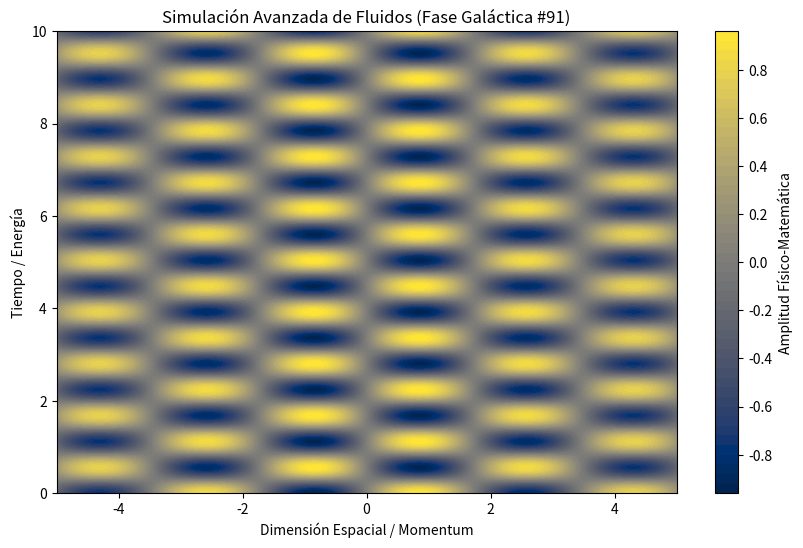

Generate this figure with matplotlib:
%matplotlib inline
# Simulación Galáctica: Fluidos - Variante 91
import numpy as np
import matplotlib.pyplot as plt

# Parámetros Físicos Aleatorios
param_1 = 1.817
param_2 = 5.607
param_3 = 0.056

t = np.linspace(0, 10, 500)
x = np.linspace(-5, 5, 500)
X, T = np.meshgrid(x, t)

# Ecuación Base (Avanzada)
Z = np.sin(X * param_1) * np.cos(T * param_2) * np.exp(-np.abs(X) * param_3)

plt.figure(figsize=(10, 6))
plt.contourf(X, T, Z, 50, cmap='cividis')
plt.colorbar(label='Amplitud Físico-Matemática')
plt.title(r'Simulación Avanzada de Fluidos (Fase Galáctica #91)')
plt.xlabel('Dimensión Espacial / Momentum')
plt.ylabel('Tiempo / Energía')
plt.show()
